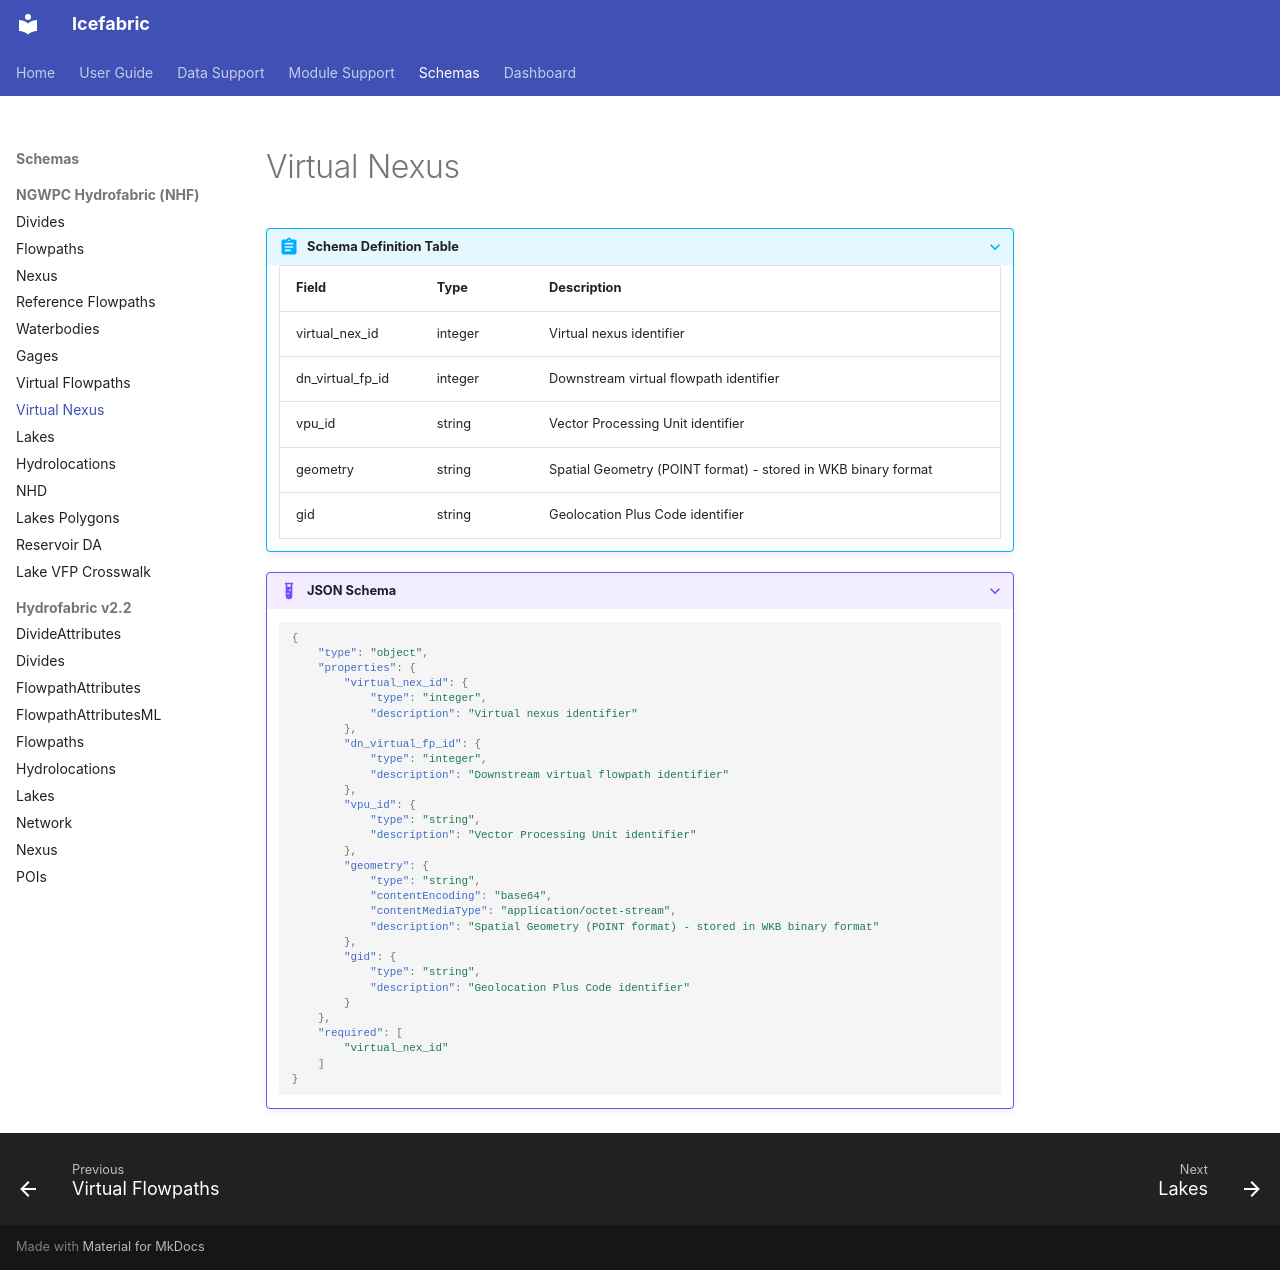

repository: NGWPC/icefabric · page: schemas/nhf/virtual_nexus/index.html · generator: mkdocs

???+ abstract "Schema Definition Table"
    | Field | Type | Description |
    |-------|------|-------------|
    | virtual_nex_id | integer | Virtual nexus identifier |
    | dn_virtual_fp_id | integer | Downstream virtual flowpath identifier |
    | vpu_id | string | Vector Processing Unit identifier |
    | geometry | string | Spatial Geometry (POINT format) - stored in WKB binary format |
    | gid | string | Geolocation Plus Code identifier |

???+ example "JSON Schema"
    ```json
    {
        "type": "object",
        "properties": {
            "virtual_nex_id": {
                "type": "integer",
                "description": "Virtual nexus identifier"
            },
            "dn_virtual_fp_id": {
                "type": "integer",
                "description": "Downstream virtual flowpath identifier"
            },
            "vpu_id": {
                "type": "string",
                "description": "Vector Processing Unit identifier"
            },
            "geometry": {
                "type": "string",
                "contentEncoding": "base64",
                "contentMediaType": "application/octet-stream",
                "description": "Spatial Geometry (POINT format) - stored in WKB binary format"
            },
            "gid": {
                "type": "string",
                "description": "Geolocation Plus Code identifier"
            }
        },
        "required": [
            "virtual_nex_id"
        ]
    }
    ```
